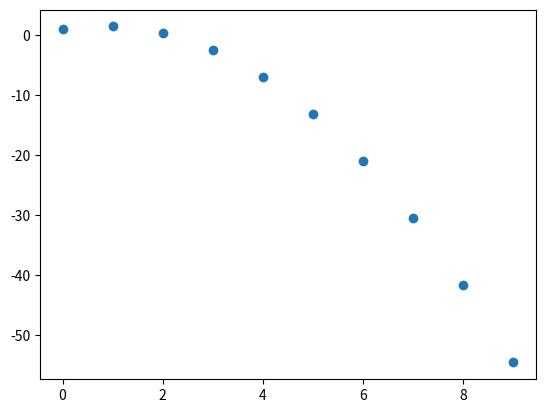

The script that saved this image:
import numpy as np
import matplotlib.pyplot as plt

x = np.array((-2,0,1))
y = np.array((0,1,-1))
order = len(x)-1

coef = np.zeros((len(x),1))

# divided difference
#{ 0  1  y[1]-y[0]  
#  1  1  x[1]-x[0]  dif[0]-dif[1]
#  2  2             x[0]-x[2]
#  3  3             x[1]-x[3]
#}
dif = []
a=[]
for i in range(len(x)-1):
    dif.append((y[i+1]-y[i])/(x[i+1]-x[i]))

a.append(dif[0])

for i in range(len(dif)-1):
    dif.append((dif[i+1]-dif[i])/(x[i+2]-x[i]))

a.append(dif[2])

p = lambda z: y[0]+a[0]*(z-x[0])+a[1]*(z-x[1])*(z-x[2])

points=10
cc = np.zeros((points,2))

for i in range(points):
    cc[i][0]=i
    cc[i][1]=p(i)

plt.scatter(cc[:,0],cc[:,1])
plt.savefig("img.pdf", format="pdf", bbox_inches="tight")
plt.show()